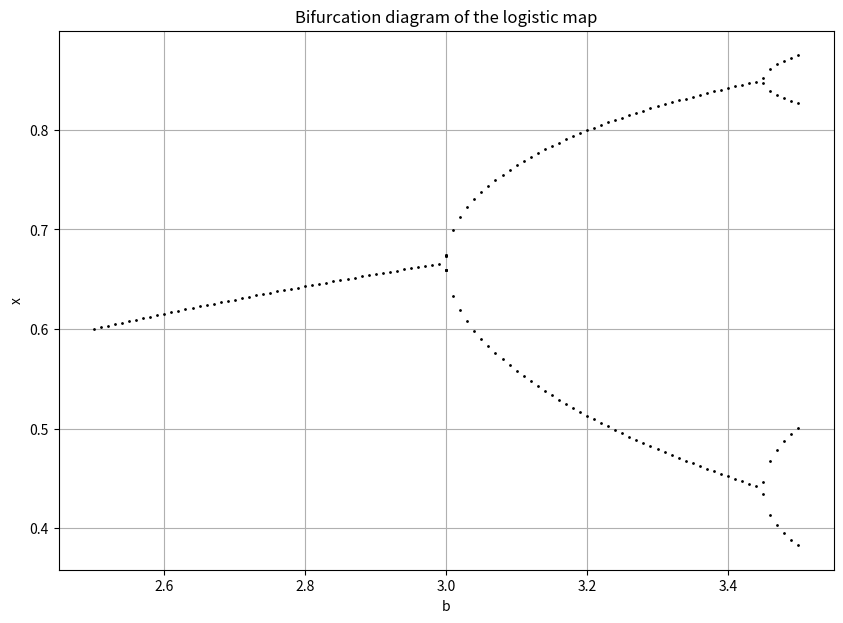

The matplotlib source for this figure:
import numpy as np
import matplotlib.pyplot as plt
import pandas as pd


def logistic_map(b, x0, num_iterations):
    """根据b的取值,x0的初始值,迭代次数，计算出差分方程的收敛点。

    Args:
        b (_floatList_): 差分方程参数b的初始值,取[2.5,3.5],步长0.01。
        x0 (_float_): 差分方程迭代时的初始值,取0.02。
        num_iterations (_intList_): 差分方程的迭代次数,取1000。

    Returns:
        _float_: 差分方程收敛点。
    """
    x = x0
    for _ in range(num_iterations):
        x = b * x * (1 - x)
    return x


b_values = np.arange(2.5, 3.51, 0.01)  # 生成b的列表
x0 = 0.2  # 初始值
num_iterations = 1000  # 迭代次数
num_last_points = 100  # 生成的点的个数

converged_points = {}  # 创建一个字典，用来存储生成的收敛点坐标

for b in b_values:
    # 调用函数进行收敛点计算，这里的计算结果只有一个收敛点，但是实际上可能有多个，后续进行剔除。
    x = logistic_map(b, x0, num_iterations)

    # 创建一个列表收集生成的收敛点。
    last_points = []
    # 找到达到稳定状态后的100个点。
    for _ in range(num_last_points):
        x = b * x * (1 - x)
        last_points.append(x)

    # 删除这100个点中的重复的点，留下的即为全部收敛点。
    unique_points = np.unique(np.round(last_points, decimals=4))
    converged_points[b] = unique_points


# 调用pandas进行收敛点表的生成
# data = []
# for b, points in converged_points.items():
#     for point in points:
#         data.append([b, point])
# df = pd.DataFrame(data, columns=['b', 'Converged Points'])
# df.to_excel('converged_points.xlsx', index=False)


# 调用matplotlib.pyplot进行点的绘制。
plt.figure(figsize=(10, 7))
for b, points in converged_points.items():
    plt.plot([b] * len(points), points, 'k.', markersize=2)

plt.title("Bifurcation diagram of the logistic map")
plt.xlabel("b")
plt.ylabel("x")
plt.grid(True)
plt.show()
